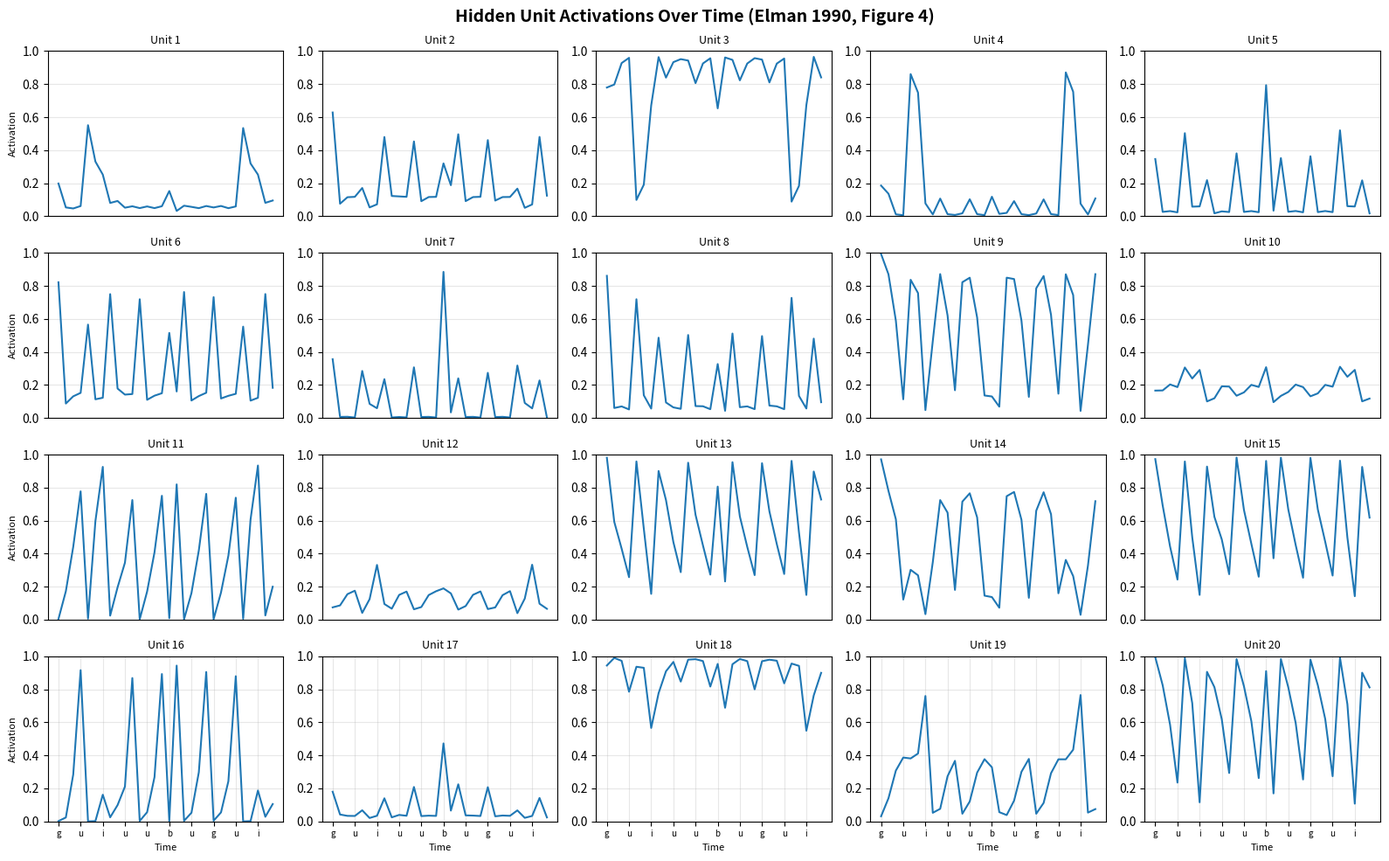
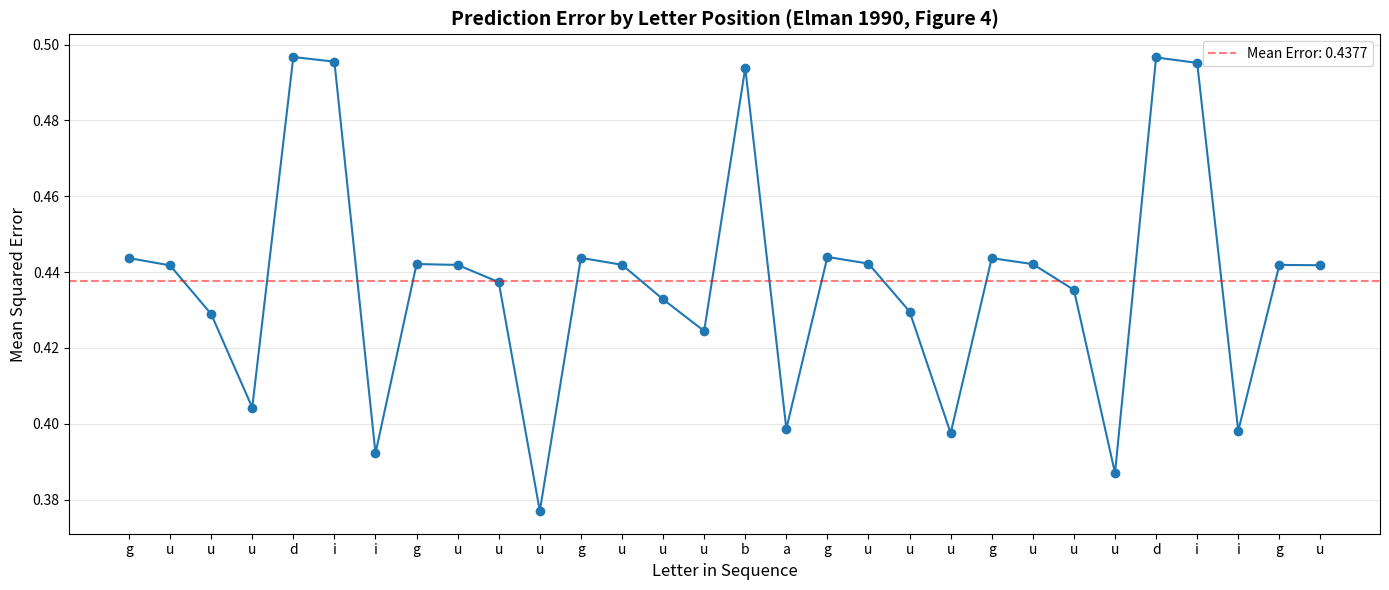
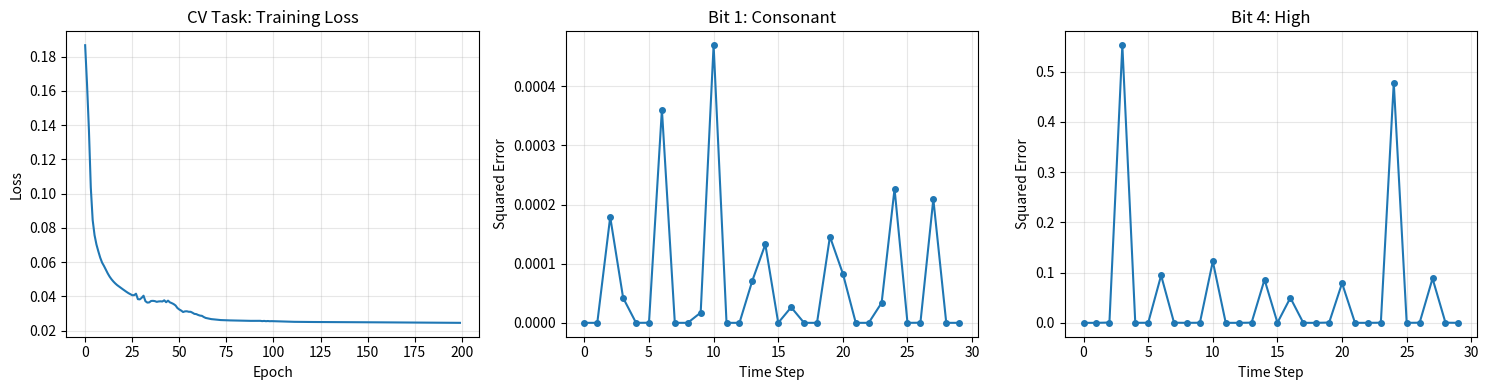

Reproduce these figures in Python, in order.
"""
Extended Elman Network Implementation

Supports both:
1. XOR task (1-bit input/output)
2. Consonant-Vowel prediction task (6-bit input/output)

Usage:
    python elman_network_extended.py          # Run both tasks (default)
    python elman_network_extended.py XOR      # Run only XOR task
    python elman_network_extended.py CV       # Run only CV task
"""

import numpy as np
from datetime import datetime

class ElmanNetwork:
    """
    Flexible Simple Recurrent Network (Elman Network)
    
    Architecture:
    - n_input input units
    - n_hidden hidden units
    - n_hidden context units (copy of previous hidden state)
    - n_output output units
    """
    
    def __init__(self, n_input, n_hidden, n_output, learning_rate=0.1):
        """
        Initialize the Elman network
        
        Args:
            n_input: Number of input units
            n_hidden: Number of hidden units
            n_output: Number of output units
            learning_rate: Learning rate for gradient descent (default: 0.1)
        """
        self.n_input = n_input
        self.n_hidden = n_hidden
        self.n_output = n_output
        self.learning_rate = learning_rate
        
        # Initialize weights with small random values
        # W_ih: Input → Hidden (n_hidden x n_input)
        self.W_ih = np.random.randn(n_hidden, n_input) * 0.1
        
        # W_hh: Context → Hidden (n_hidden x n_hidden matrix)
        self.W_hh = np.random.randn(n_hidden, n_hidden) * 0.1
        
        # W_ho: Hidden → Output (n_output x n_hidden)
        self.W_ho = np.random.randn(n_output, n_hidden) * 0.1
        
        # b_h: Hidden biases (n_hidden x 1)
        self.b_h = np.zeros((n_hidden, 1))
        
        # b_o: Output bias (n_output x 1)
        self.b_o = np.zeros((n_output, 1))
        
        # Context units (initialized to zeros)
        self.context = np.zeros((n_hidden, 1))
    
    def sigmoid(self, x):
        """Sigmoid activation function"""
        x_clipped = np.clip(x, -500, 500)
        return 1 / (1 + np.exp(-x_clipped))
    
    def sigmoid_derivative(self, y):
        """Derivative of sigmoid function"""
        return y * (1 - y)
    
    def forward(self, x):
        """
        Forward pass: compute hidden state and output for one time step
        
        Args:
            x: Input vector (n_input x 1) or scalar (for 1D input)
            
        Returns:
            output: Predicted output (n_output x 1)
            hidden: Hidden state (n_hidden x 1)
        """
        # Convert input to column vector if needed
        if np.isscalar(x):
            x_vec = np.array([[x]])
        elif x.ndim == 1:
            x_vec = x.reshape(-1, 1)
        else:
            x_vec = x
        
        # Compute hidden layer input
        # hidden_input = W_ih * x + W_hh * context + b_h
        hidden_input = np.dot(self.W_ih, x_vec) + np.dot(self.W_hh, self.context) + self.b_h
        
        # Apply sigmoid activation
        hidden = self.sigmoid(hidden_input)
        
        # Compute output layer input
        # output_input = W_ho * hidden + b_o
        output_input = np.dot(self.W_ho, hidden) + self.b_o
        
        # Apply sigmoid activation
        output = self.sigmoid(output_input)
        
        return output, hidden
    
    def backward(self, x, hidden, output, target):
        """
        Backward pass: compute gradients and update weights
        
        Args:
            x: Input that was used (n_input x 1) or scalar
            hidden: Hidden state from forward pass (n_hidden x 1)
            output: Output from forward pass (n_output x 1)
            target: Target/desired output (n_output x 1) or scalar
            
        Returns:
            error: Mean squared error
        """
        # Convert scalars to proper shapes
        if np.isscalar(x):
            x_vec = np.array([[x]])
        elif x.ndim == 1:
            x_vec = x.reshape(-1, 1)
        else:
            x_vec = x
            
        if np.isscalar(target):
            target_vec = np.array([[target]])
        elif target.ndim == 1:
            target_vec = target.reshape(-1, 1)
        else:
            target_vec = target
        
        # 1. Compute output layer error
        error = output - target_vec
        delta_o = error * self.sigmoid_derivative(output)
        
        # 2. Compute hidden layer gradients
        delta_h = np.dot(self.W_ho.T, delta_o) * self.sigmoid_derivative(hidden)
        
        # 3. Update W_ho: Hidden → Output
        self.W_ho -= self.learning_rate * np.dot(delta_o, hidden.T)
        
        # 4. Update b_o: Output bias
        self.b_o -= self.learning_rate * delta_o
        
        # 5. Update W_ih: Input → Hidden
        self.W_ih -= self.learning_rate * np.dot(delta_h, x_vec.T)
        
        # 6. Update W_hh: Context → Hidden (recurrent)
        self.W_hh -= self.learning_rate * np.dot(delta_h, self.context.T)
        
        # 7. Update b_h: Hidden biases
        self.b_h -= self.learning_rate * delta_h
        
        # Return mean squared error
        return np.mean(error ** 2)
    
    def update_context(self, hidden):
        """Update context units with current hidden state"""
        self.context = hidden.copy()
    
    def reset_context(self):
        """Reset context to zeros (call at start of new sequence)"""
        self.context = np.zeros((self.n_hidden, 1))
    
    def train_step(self, x, target):
        """
        Complete training step: forward + backward + update context
        
        Args:
            x: Input value or vector
            target: Target output value or vector
            
        Returns:
            output: Predicted output
            error: Prediction error (MSE)
        """
        # Forward pass
        output, hidden = self.forward(x)
        
        # Backward pass
        error = self.backward(x, hidden, output, target)
        
        # Update context for next time step
        self.update_context(hidden)
        
        return output, error
    
    def train_sequence(self, sequence, num_epochs=600, verbose=True):
        """
        Train on a complete sequence for multiple epochs
        
        Args:
            sequence: List of input values/vectors
            num_epochs: Number of times to iterate through sequence
            verbose: Whether to print progress
            
        Returns:
            losses: List of average loss per epoch
        """
        losses = []
        
        for epoch in range(num_epochs):
            # Reset context at start of sequence
            self.reset_context() #Reset context to zeros
            
            total_loss = 0
            
            # Train on sequence
            for t in range(len(sequence) - 1):
                x = sequence[t]
                target = sequence[t + 1]
                
                output, error = self.train_step(x, target)
                
                # Accumulate error
                total_loss += error
            
            # Calculate average loss
            avg_loss = total_loss / (len(sequence) - 1)
            losses.append(avg_loss)
            
            # Print progress
            if verbose and (epoch + 1) % 10 == 0:
                print(f"Epoch {epoch + 1}/{num_epochs}, Loss: {avg_loss:.6f}")
        
        return losses
    
    def predict_sequence(self, sequence):
        """
        Use the trained network to predict next value for each position in sequence.
        
        Args:
            sequence: List of values/vectors
            
        Returns:
            predictions: List of predicted values/vectors
        """
        # Reset context
        self.reset_context() #Reset context to zeros
        
        predictions = []
        
        # Make predictions
        for t in range(len(sequence) - 1):
            x = sequence[t]
            output, hidden = self.forward(x)
            
            predictions.append(output)
            
            # Update context for next step
            self.update_context(hidden)
        
        return predictions


# ============================================================================
# XOR Task Functions
# ============================================================================

def generate_xor_sequence(length=100, seed=None):
    """
    Generate XOR sequence in Elman's format: groups of (bit1, bit2, bit1 XOR bit2)
    
    Args:
        length: Total length of sequence (will be rounded down to nearest multiple of 3)
        seed: Random seed for reproducibility
        
    Returns:
        sequence: List of bits (0s and 1s) in groups of 3
    """
    if seed is not None:
        np.random.seed(seed)
    
    sequence = []
    num_groups = length // 3
    
    for _ in range(num_groups):
        bit1 = np.random.randint(0, 2)
        bit2 = np.random.randint(0, 2)
        xor_result = bit1 ^ bit2
        
        sequence.extend([bit1, bit2, xor_result])
    
    return sequence


# ============================================================================
# Consonant-Vowel Task Functions
# ============================================================================

# Letter representations as 6-bit vectors
# Bits: [Consonant, Vowel, Interrupted, High, Back, Voiced]
LETTERS = {
    'b': np.array([1, 0, 1, 0, 0, 1]),
    'd': np.array([1, 0, 1, 1, 0, 1]),
    'g': np.array([1, 0, 1, 0, 1, 1]),
    'a': np.array([0, 1, 0, 0, 1, 1]),
    'i': np.array([0, 1, 0, 1, 0, 1]),
    'u': np.array([0, 1, 0, 1, 1, 1])
}

# Consonant-vowel replacement rules
CV_RULES = {
    'b': 'ba',      # b followed by 1 a
    'd': 'dii',     # d followed by 2 i's
    'g': 'guuu'     # g followed by 3 u's
}

def generate_cv_sequence(length=1000, seed=None):
    """
    Generate consonant-vowel sequence following Elman's rules
    
    Args:
        length: Approximate length of final sequence
        seed: Random seed for reproducibility
        
    Returns:
        sequence: List of 6-bit vectors representing letters
        letter_sequence: List of letter names (for visualization)
    """
    if seed is not None:
        np.random.seed(seed)
    
    consonants = ['b', 'd', 'g']
    
    # Generate random consonant sequence
    num_consonants = length // 3  # Rough estimate
    consonant_seq = [consonants[np.random.randint(0, 3)] for _ in range(num_consonants)]
    
    # Expand using CV rules
    letter_sequence = []
    for c in consonant_seq:
        letter_sequence.extend(list(CV_RULES[c]))
    
    # Convert to 6-bit vectors
    vector_sequence = [LETTERS[letter] for letter in letter_sequence]
    
    return vector_sequence, letter_sequence

def analyze_hidden_activations(network, sequence, letters, max_steps=30):
    """
    Analyze hidden unit activations over time (recreates Elman 1990 Figure 4)
    
    Args:
        network: Trained ElmanNetwork
        sequence: List of input vectors
        letters: Corresponding letter names
        max_steps: Number of time steps to analyze
        
    Returns:
        activations: Array of shape (n_hidden, max_steps) with hidden unit activations
    """
    network.reset_context()
    
    n_steps = min(max_steps, len(sequence))
    activations = np.zeros((network.n_hidden, n_steps))
    
    for t in range(n_steps):
        x = sequence[t]
        output, hidden = network.forward(x)
        
        # Store hidden activations (flatten to 1D)
        activations[:, t] = hidden.flatten()
        
        # Update context for next step
        network.update_context(hidden)
    
    return activations

def plot_figure4_prediction_errors(test_letters, errors, max_steps=30):
    """
    Recreate Figure 4 from Elman (1990): Prediction errors over time
    Shows prediction error for each letter in the CV sequence
    
    Args:
        test_letters: List of letter names in sequence
        errors: List of prediction errors (MSE) for each time step
        max_steps: Number of time steps to show
    """
    import matplotlib.pyplot as plt
    import os
    from datetime import datetime
    
    n_steps = min(max_steps, len(errors))
    
    # Create figure
    plt.figure(figsize=(14, 6))
    
    # Plot errors as points connected by lines
    plt.plot(range(n_steps), errors[:n_steps], 'o-', markersize=6, linewidth=1.5)
    
    # Set up x-axis with letter labels
    plt.xticks(range(n_steps), test_letters[:n_steps], fontsize=10)
    plt.xlabel('Letter in Sequence', fontsize=12)
    plt.ylabel('Mean Squared Error', fontsize=12)
    plt.title('Prediction Error by Letter Position (Elman 1990, Figure 4)', 
              fontsize=14, fontweight='bold')
    plt.grid(True, alpha=0.3, axis='y')
    
    # Add horizontal line at mean error
    mean_error = np.mean(errors[:n_steps])
    plt.axhline(y=mean_error, color='r', linestyle='--', alpha=0.5, 
                label=f'Mean Error: {mean_error:.4f}')
    plt.legend()
    
    plt.tight_layout()
    
    # Save
    output_dir = '/mnt/user-data/outputs' if os.path.exists('/mnt/user-data') else './outputs'
    os.makedirs(output_dir, exist_ok=True)
    
    timestamp = datetime.now().strftime('%Y%m%d_%H%M%S')
    filename = f'elman_figure4_prediction_errors_{timestamp}.png'
    save_path = os.path.join(output_dir, filename)
    plt.savefig(save_path, dpi=150, bbox_inches='tight')
    print(f"\nFigure 4 (Prediction Errors) saved to: {save_path}")
    
    plt.show()

def plot_hidden_unit_activations(network, sequence, letters, max_steps=30):
    """
    Recreate Figure 4 from Elman (1990): Hidden unit activations over time
    Shows how different hidden units respond to consonant-vowel patterns
    
    Args:
        network: Trained ElmanNetwork
        sequence: CV sequence vectors
        letters: Letter names for labeling
        max_steps: Number of time steps to show
    """
    import matplotlib.pyplot as plt
    
    # Get hidden activations
    activations = analyze_hidden_activations(network, sequence, letters, max_steps)
    
    # Create figure with subplots for each hidden unit
    n_hidden = network.n_hidden
    n_rows = 4
    n_cols = 5  # For 20 hidden units
    
    fig, axes = plt.subplots(n_rows, n_cols, figsize=(16, 10))
    fig.suptitle('Hidden Unit Activations Over Time (Elman 1990, Figure 4)', 
                 fontsize=14, fontweight='bold')
    
    for i in range(n_hidden):
        row = i // n_cols
        col = i % n_cols
        ax = axes[row, col]
        
        # Plot activation over time
        ax.plot(activations[i, :], linewidth=1.5)
        ax.set_ylim(0, 1)
        ax.set_title(f'Unit {i+1}', fontsize=9)
        ax.grid(True, alpha=0.3)
        
        # Add letter labels on x-axis
        if row == n_rows - 1:  # Bottom row
            ax.set_xlabel('Time', fontsize=8)
            # Show some letter labels
            tick_positions = range(0, max_steps, 3)
            ax.set_xticks(tick_positions)
            ax.set_xticklabels([letters[i] if i < len(letters) else '' 
                               for i in tick_positions], fontsize=7)
        else:
            ax.set_xticks([])
        
        if col == 0:  # Left column
            ax.set_ylabel('Activation', fontsize=8)
        
    plt.tight_layout()
    
    # Save
    import os
    from datetime import datetime
    
    output_dir = '/mnt/user-data/outputs' if os.path.exists('/mnt/user-data') else './outputs'
    os.makedirs(output_dir, exist_ok=True)
    
    timestamp = datetime.now().strftime('%Y%m%d_%H%M%S')
    filename = f'elman_figure4_hidden_activations_{timestamp}.png'
    save_path = os.path.join(output_dir, filename)
    plt.savefig(save_path, dpi=150, bbox_inches='tight')
    print(f"\nFigure 4 (Hidden Activations) saved to: {save_path}")
    
    return activations

def analyze_bit_errors(predictions, targets, bit_names=None):
    """
    Analyze prediction errors on a bit-by-bit basis
    
    Args:
        predictions: List of predicted vectors
        targets: List of target vectors
        bit_names: Optional list of names for each bit
        
    Returns:
        bit_errors: Array of shape (n_bits, n_predictions) with squared errors
    """
    n_bits = predictions[0].shape[0]
    n_predictions = len(predictions)
    
    bit_errors = np.zeros((n_bits, n_predictions))
    
    for t in range(n_predictions):
        pred = predictions[t].flatten()
        target = targets[t].flatten()
        bit_errors[:, t] = (pred - target) ** 2
    
    return bit_errors


# ============================================================================
# Example Usage
# ============================================================================

def xor_task():
    """Test the XOR task"""
    print("=" * 70)
    print("XOR Task Test")
    print("=" * 70)
    
    # Create network for XOR (1 input, 4 hidden, 1 output)
    network = ElmanNetwork(n_input=1, n_hidden=4, n_output=1, learning_rate=0.1)
    
    # Generate XOR sequence
    sequence = generate_xor_sequence(3000, seed=42)
    print(f"First 15 bits: {sequence[:15]}")
    print()
    
    # Train network
    print("Training...")
    losses = network.train_sequence(sequence, num_epochs=600, verbose=True)
    print()
    
    # Test predictions
    test_sequence = sequence[:20]
    network.reset_context() #Reset context to zeros
    predictions = network.predict_sequence(test_sequence)
    
    print("Actual Output vs Expected Output:")
    print("Time | Input | Actual Out | Rounded Out | Expected | Match")
    print("-" * 60)
    
    correct = 0
    for i in range(len(predictions)):
        input_val = test_sequence[i]
        expect = test_sequence[i + 1]
        actual = predictions[i][0, 0]
        actual_rounded = 1 if actual > 0.5 else 0
        match = "✓" if expect == actual_rounded else "✗"

        if expect == actual_rounded:
            correct += 1

        print(f" {i:2d}  |   {input_val}   |   {actual:.4f}   |      {actual_rounded}      |     {expect}    |  {match}")

    accuracy = (correct / len(predictions)) * 100
    print("-" * 60)
    print(f"Accuracy: {correct}/{len(predictions)} = {accuracy:.1f}%")
    print()
    
    # Test predictions of third bit only.
    # Uncomment the following to see accuracy at only the XOR output positions.
    # print("Actual vs Expected Only At XOR Positions:")
    # print("Time | Input | Actual Out 3 | Rounded Out | Expected | Match")
    # print("-" * 60)
    
    # correct = 0
    # for i in range(1, len(predictions), 3):
    #     input_val = test_sequence[i]
    #     expect = test_sequence[i + 1]
    #     actual = predictions[i][0, 0]
    #     actual_rounded = 1 if actual > 0.5 else 0
    #     match = "✓" if expect == actual_rounded else "✗"

    #     if expect == actual_rounded:
    #         correct += 1

    #     print(f" {i:2d}  |   {input_val}   |   {actual:.4f}   |      {actual_rounded}      |     {expect}    |  {match}")

    # accuracy = (correct / (len(predictions) // 3)) * 100
    # print("-" * 60)
    # print(f"Accuracy3: {correct}/{round(len(predictions)/3)} = {accuracy:.0f}%")
    # print()
    
    # Error rate at each position.
    # I want something that looks at errors at each of the three positions separately.
    # I want the root mean square error at each position.
    # Uncomment the following to see error rates by position in group of 3.
    
    # position_errors = [0, 0, 0]
    # position_counts = [0, 0, 0]
    # for i in range(len(predictions)):
    #     input_val = test_sequence[i]
    #     expect = test_sequence[i + 1]
    #     actual = predictions[i][0, 0]
    #     actual_rounded = 1 if actual > 0.5 else 0

    #     pos = i % 3
    #     position_counts[pos] += 1
    #     if expect != actual_rounded:
    #         position_errors[pos] += 1
    # print("Error Rate by Position in Group of 3:")
    # print("Position | Errors | Total | Error Rate")
    # print("-" * 40)
    # for pos in range(3):
    #     errors = position_errors[pos]
    #     total = position_counts[pos]
    #     error_rate = (errors / total) * 100
    #     print(f"   {pos}     |  {errors:3d}  |  {total:3d} |   {error_rate:.2f}%")
    # print()
        
        
    
    return network, losses


def cv_task():
    """Test the Consonant-Vowel task"""
    print("=" * 70)
    print("Consonant-Vowel Task Test")
    print("=" * 70)
    
    # Create network for CV task (6 input, 20 hidden, 6 output)
    network = ElmanNetwork(n_input=6, n_hidden=20, n_output=6, learning_rate=0.1)
    
    # Generate CV sequence
    sequence, letters = generate_cv_sequence(1000, seed=42)
    print(f"First 20 letters: {''.join(letters[:20])}")
    print(f"Sequence length: {len(sequence)} vectors")
    print()
    
    # Train network
    print("Training...")
    losses = network.train_sequence(sequence, num_epochs=200, verbose=True)
    print()
    
    # Test predictions on new sequence
    test_sequence, test_letters = generate_cv_sequence(60, seed=123)
    network.reset_context() #Reset context to zeros
    predictions = network.predict_sequence(test_sequence)
    
    # Calculate errors
    targets = test_sequence[1:]
    errors = [np.mean((predictions[i] - targets[i])**2) for i in range(len(predictions))]
    
    print("Prediction errors for first 20 time steps:")
    print("Time | Letter | Next  | Error")
    print("-" * 40)
    
    for i in range(min(20, len(errors))):
        print(f" {i:2d}  |   {test_letters[i]}    |   {test_letters[i+1]}   | {errors[i]:.6f}")
    
    print()
    
    # Analyze bit-by-bit errors
    bit_names = ['Consonant', 'Vowel', 'Interrupted', 'High', 'Back', 'Voiced']
    bit_errors = analyze_bit_errors(predictions, targets, bit_names)
    
    print("Average error per bit feature:")
    for i, name in enumerate(bit_names):
        avg_error = np.mean(bit_errors[i, :])
        print(f"  {name:12s}: {avg_error:.6f}")
    
    print()
    
    print("Generating Hidden Unit Activations...")
    activations = plot_hidden_unit_activations(network, test_sequence, test_letters, max_steps=30)
    
    # Generate Figure 4 - Prediction errors by letter
    print("Generating Figure 4 (Prediction Errors by Letter)...")
    plot_figure4_prediction_errors(test_letters, errors, max_steps=30)
    
    
    return network, losses, bit_errors


def main(task='both'):
    """
    Run Elman network tasks
    
    Args:
        task: Which task(s) to run - 'XOR', 'CV', or 'both' (default)
    """
    task = task.upper()
    
    if task not in ['XOR', 'CV', 'BOTH']:
        print(f"Invalid task '{task}'. Must be 'XOR', 'CV', or 'both'")
        return
    
    xor_network = None
    xor_losses = None
    cv_network = None
    cv_losses = None
    bit_errors = None
    
    # Run XOR task if requested
    if task in ['XOR', 'BOTH']:
        xor_network, xor_losses = xor_task()
        
        if task == 'BOTH':
            print("\n" + "=" * 70 + "\n")
    
    # Run CV task if requested
    if task in ['CV', 'BOTH']:
        cv_network, cv_losses, bit_errors = cv_task()
    
    # Plot results if matplotlib available
    try:
        import matplotlib.pyplot as plt
        import os
        
        # Create outputs directory if it doesn't exist
        # Try /mnt/user-data/outputs first (for Claude), fall back to local ./outputs
        output_dir = '/mnt/user-data/outputs' if os.path.exists('/mnt/user-data') else './outputs'
        os.makedirs(output_dir, exist_ok=True)
        
        if task == 'BOTH':
            # Plot both tasks
            fig, axes = plt.subplots(2, 2, figsize=(14, 10))
            
            # XOR training loss
            axes[0, 0].plot(xor_losses)
            axes[0, 0].set_xlabel('Epoch')
            axes[0, 0].set_ylabel('Loss')
            axes[0, 0].set_title('XOR Task: Training Loss')
            axes[0, 0].grid(True, alpha=0.3)
            
            # CV training loss
            axes[0, 1].plot(cv_losses)
            axes[0, 1].set_xlabel('Epoch')
            axes[0, 1].set_ylabel('Loss')
            axes[0, 1].set_title('CV Task: Training Loss')
            axes[0, 1].grid(True, alpha=0.3)
            
            # CV bit errors (like Figure 5 from Elman)
            bit_names = ['Consonant', 'Vowel', 'Interrupted', 'High', 'Back', 'Voiced']
            
            # Plot bit 0 (Consonant)
            axes[1, 0].plot(bit_errors[0, :30], 'o-', markersize=4)
            axes[1, 0].set_xlabel('Time Step')
            axes[1, 0].set_ylabel('Squared Error')
            axes[1, 0].set_title(f'Bit 1: {bit_names[0]}')
            axes[1, 0].grid(True, alpha=0.3)
            
            # Plot bit 3 (High)
            axes[1, 1].plot(bit_errors[3, :30], 'o-', markersize=4)
            axes[1, 1].set_xlabel('Time Step')
            axes[1, 1].set_ylabel('Squared Error')
            axes[1, 1].set_title(f'Bit 4: {bit_names[3]}')
            axes[1, 1].grid(True, alpha=0.3)
            
            plt.tight_layout()
            
            save_path = os.path.join(output_dir, 'elman_tasks_comparison.png')
            plt.savefig(save_path, dpi=150, bbox_inches='tight')
            print(f"\nPlots saved to: {save_path}")
            
        elif task == 'XOR':
            # Plot only XOR
            plt.figure(figsize=(10, 5))
            plt.plot(xor_losses)
            plt.xlabel('Epoch')
            plt.ylabel('Loss')
            plt.title('XOR Task: Training Loss')
            plt.grid(True, alpha=0.3)
            
            timestamp = datetime.now().strftime('%Y%m%d_%H%M%S')
            filename = f'elman_xor_training_{timestamp}.png'
            save_path = os.path.join(output_dir, filename)
            plt.savefig(save_path, dpi=150, bbox_inches='tight')
            print(f"\nPlot saved to: {save_path}")
            
        elif task == 'CV':
            # Plot only CV
            fig, axes = plt.subplots(1, 3, figsize=(15, 4))
            
            # CV training loss
            axes[0].plot(cv_losses)
            axes[0].set_xlabel('Epoch')
            axes[0].set_ylabel('Loss')
            axes[0].set_title('CV Task: Training Loss')
            axes[0].grid(True, alpha=0.3)
            
            # CV bit errors (like Figure 5 from Elman)
            bit_names = ['Consonant', 'Vowel', 'Interrupted', 'High', 'Back', 'Voiced']
            
            # Plot bit 0 (Consonant)
            axes[1].plot(bit_errors[0, :30], 'o-', markersize=4)
            axes[1].set_xlabel('Time Step')
            axes[1].set_ylabel('Squared Error')
            axes[1].set_title(f'Bit 1: {bit_names[0]}')
            axes[1].grid(True, alpha=0.3)
            
            # Plot bit 3 (High)
            axes[2].plot(bit_errors[3, :30], 'o-', markersize=4)
            axes[2].set_xlabel('Time Step')
            axes[2].set_ylabel('Squared Error')
            axes[2].set_title(f'Bit 4: {bit_names[3]}')
            axes[2].grid(True, alpha=0.3)
            
            plt.tight_layout()
            
            timestamp = datetime.now().strftime('%Y%m%d_%H%M%S')
            filename = f'elman_cv_training_{timestamp}.png'
            save_path = os.path.join(output_dir, filename)
            plt.savefig(save_path, dpi=150, bbox_inches='tight')
            print(f"\nCV Plot saved to: {save_path}")
            
        
    except ImportError:
        print("\nMatplotlib not available, skipping plots")


if __name__ == "__main__":
    import sys
    
    # Check for command line argument
    if len(sys.argv) > 1:
        task_arg = sys.argv[1]
    else:
        task_arg = 'cv'
    
    main(task=task_arg)
